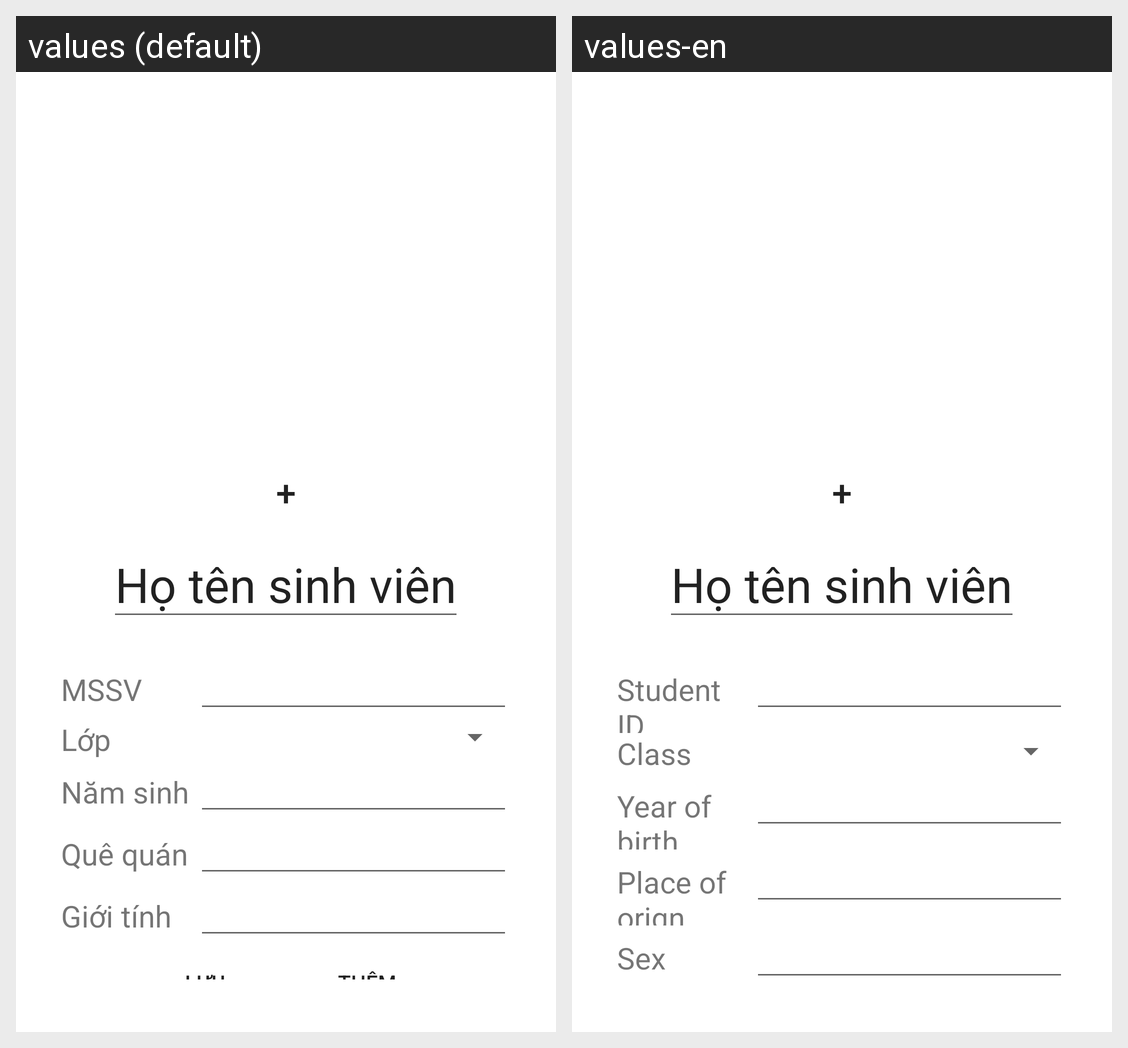

The Android screen above is rendered under two locales of the same app. Produce the string resources it draws, with the default and per-locale values.
Android screen res/layout/activity_thong_tin_svactivity.xml rendered under 2 locales, left to right: values (default), values-en. Device: Nexus 5 (rendered at 1080×1920; each locale shown at half size, 540×960, under a caption strip naming it); theme Theme.DoAnGK.
Strings drawn on this screen, with the default value and each locale's value (text and hints the layout hard-codes, and strings that could not be matched under every locale, appear in the picture but are not listed):

txtStu_Id
  values: MSSV
  values-en: Student ID

txtStu_Class
  values: Lớp
  values-en: Class

txtStu_Date
  values: Năm sinh
  values-en: Year of birth

txtStu_Place
  values: Quê quán
  values-en: Place of orign

txtStu_Sex
  values: Giới tính
  values-en: Sex
